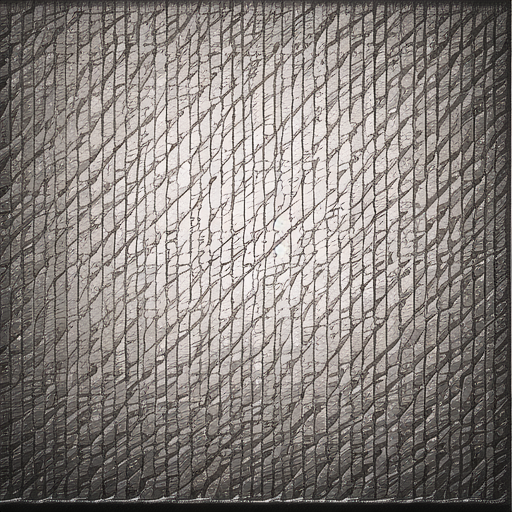
Generation parameters embedded in this image by AUTOMATIC1111 Stable Diffusion web UI or a fork of it (Forge, ...) (PNG 'parameters' text chunk):
metal texture
Steps: 20, Sampler: Euler a, CFG scale: 7, Seed: 4065775213, Size: 512x512, Model hash: 7460a6fa